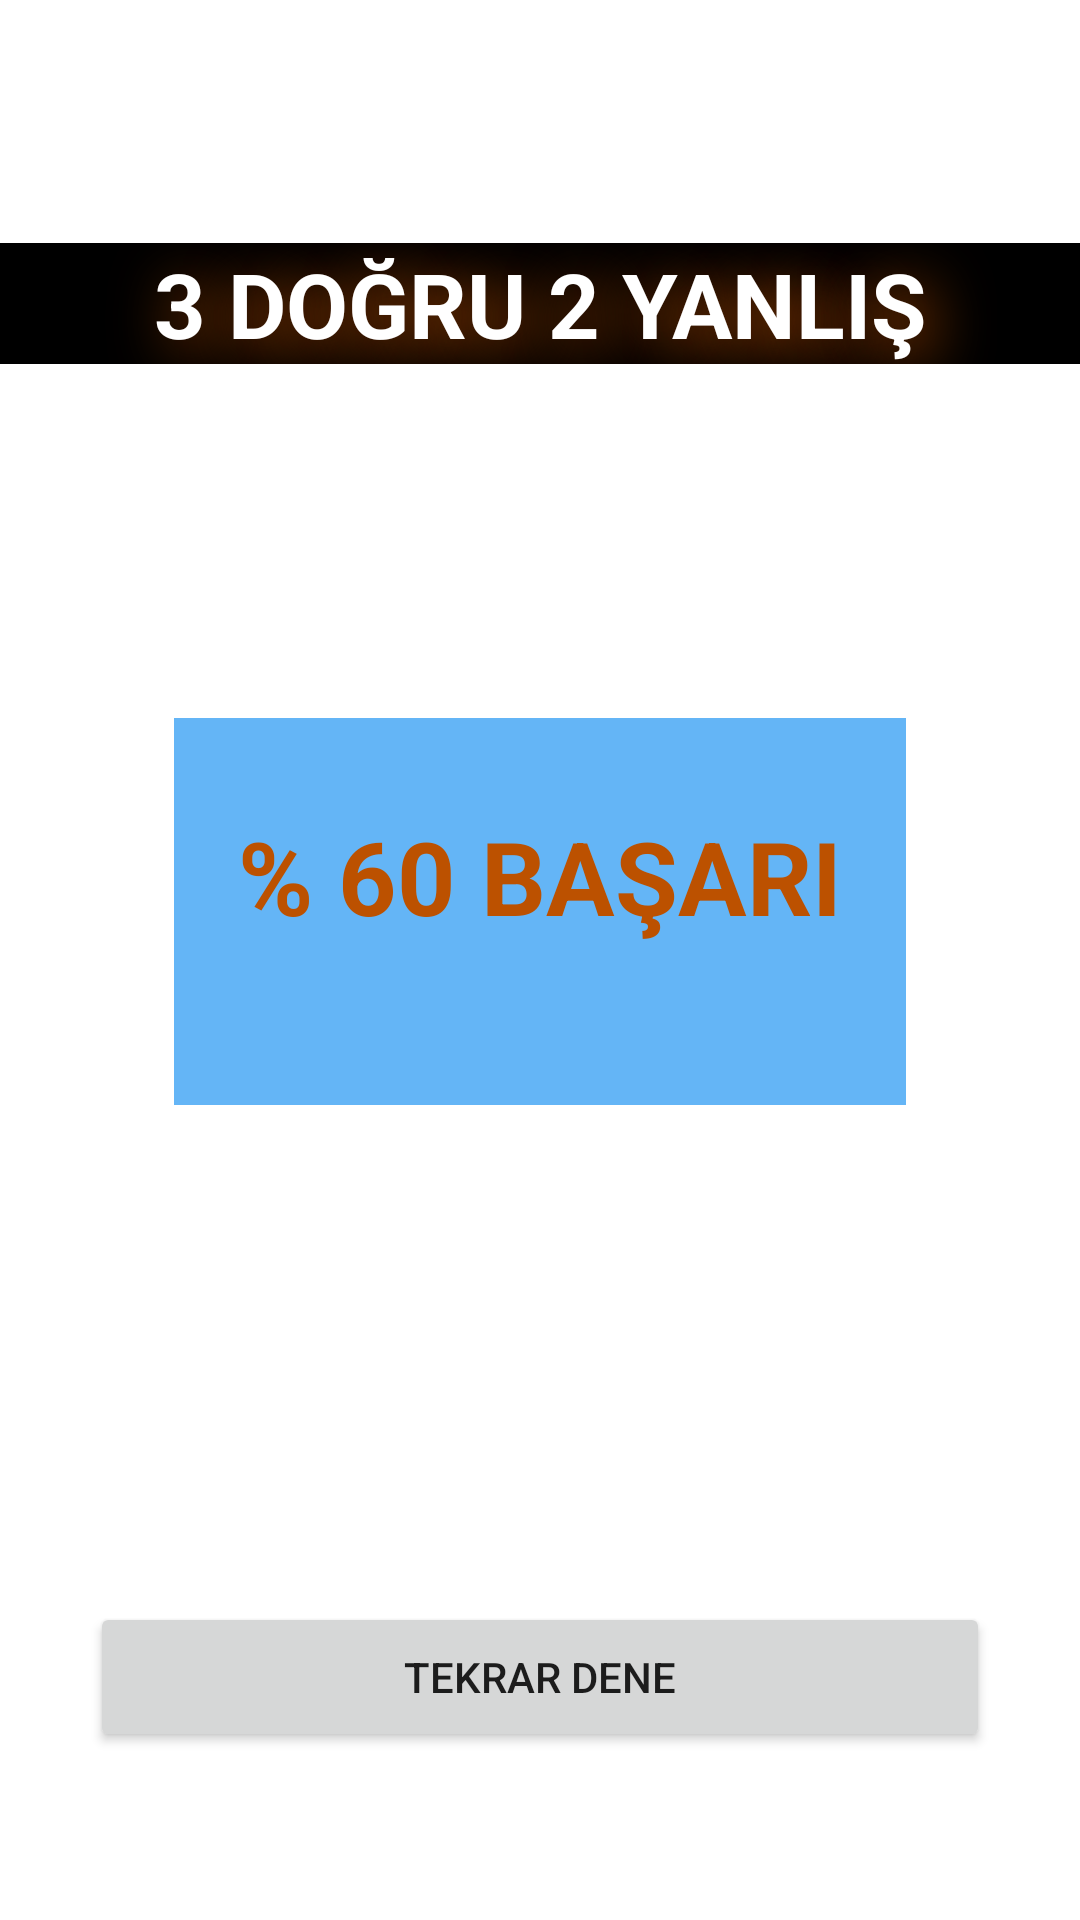

This screen was rendered from an Android layout file. Write that file and the resources it references.
<!-- AndroidManifest.xml: application theme Theme.FlagExamApp -->
<!-- res/layout/activity_result.xml -->
<?xml version="1.0" encoding="utf-8"?>
<androidx.constraintlayout.widget.ConstraintLayout xmlns:android="http://schemas.android.com/apk/res/android"
    xmlns:app="http://schemas.android.com/apk/res-auto"
    xmlns:tools="http://schemas.android.com/tools"
    android:layout_width="match_parent"
    android:layout_height="match_parent"
    tools:context=".ResultActivity">

    <TextView
        android:id="@+id/textViewSonuc"
        android:layout_width="match_parent"
        android:layout_height="wrap_content"
        android:layout_marginTop="81dp"
        android:text="@string/_3_do_ru_2_yanli"
        android:textSize="30sp"
        android:textAlignment="center"
        android:background="@color/black"
        android:shadowColor="@color/shadow"
        android:shadowDx="10"
        android:shadowDy="10"
        android:shadowRadius="50"
        android:textColor="@color/white"
        android:textStyle="bold"
        app:layout_constraintEnd_toEndOf="parent"
        app:layout_constraintHorizontal_bias="0.5"
        app:layout_constraintStart_toStartOf="parent"
        app:layout_constraintTop_toTopOf="parent" />

    <TextView
        android:id="@+id/textViewYuzdeSonuc"
        android:layout_width="244dp"
        android:layout_height="129dp"
        android:layout_marginTop="118dp"
        android:background="#64B5F6"
        android:paddingLeft="5dp"
        android:paddingTop="30dp"
        android:paddingRight="5dp"
        android:paddingBottom="30dp"
        android:shadowColor="@color/shadow"
        android:shadowDx="10"
        android:shadowDy="10"
        android:text="@string/basari"
        android:textAlignment="center"
        android:textColor="@color/shadow"
        android:textSize="34sp"
        android:textStyle="bold"
        app:layout_constraintEnd_toEndOf="parent"
        app:layout_constraintHorizontal_bias="0.5"
        app:layout_constraintStart_toStartOf="parent"
        app:layout_constraintTop_toBottomOf="@+id/textViewSonuc" />

    <Button
        android:id="@+id/buttonTekrar"
        android:layout_width="300dp"
        android:layout_height="50dp"
        android:layout_marginBottom="56dp"
        android:text="@string/again"
        app:layout_constraintBottom_toBottomOf="parent"
        app:layout_constraintEnd_toEndOf="parent"
        app:layout_constraintHorizontal_bias="0.5"
        app:layout_constraintStart_toStartOf="parent" />
</androidx.constraintlayout.widget.ConstraintLayout>
<!-- resources referenced by this layout -->
<resources>
  <color name="black">#FF000000</color>
  <color name="shadow">#BC5100</color>
  <color name="white">#FFFFFFFF</color>
  <string name="_3_do_ru_2_yanli">3 DOĞRU 2 YANLIŞ</string>
  <string name="again">TEKRAR DENE</string>
  <string name="basari">% 60 BAŞARI</string>
  <style name="Theme.FlagExamApp" parent="Theme.MaterialComponents.DayNight.DarkActionBar">
          
          <item name="colorPrimary">@color/purple_500</item>
          <item name="colorPrimaryVariant">@color/purple_700</item>
          <item name="colorOnPrimary">@color/white</item>
          
          <item name="colorSecondary">@color/teal_200</item>
          <item name="colorSecondaryVariant">@color/teal_700</item>
          <item name="colorOnSecondary">@color/black</item>
          
          <item name="android:statusBarColor" tools:targetApi="l">?attr/colorPrimaryVariant</item>
          
      </style>
  <color name="purple_500">#2286C3</color>
  <color name="purple_700">#64B5F6</color>
  <color name="teal_200">#FF03DAC5</color>
  <color name="teal_700">#FF018786</color>
</resources>
